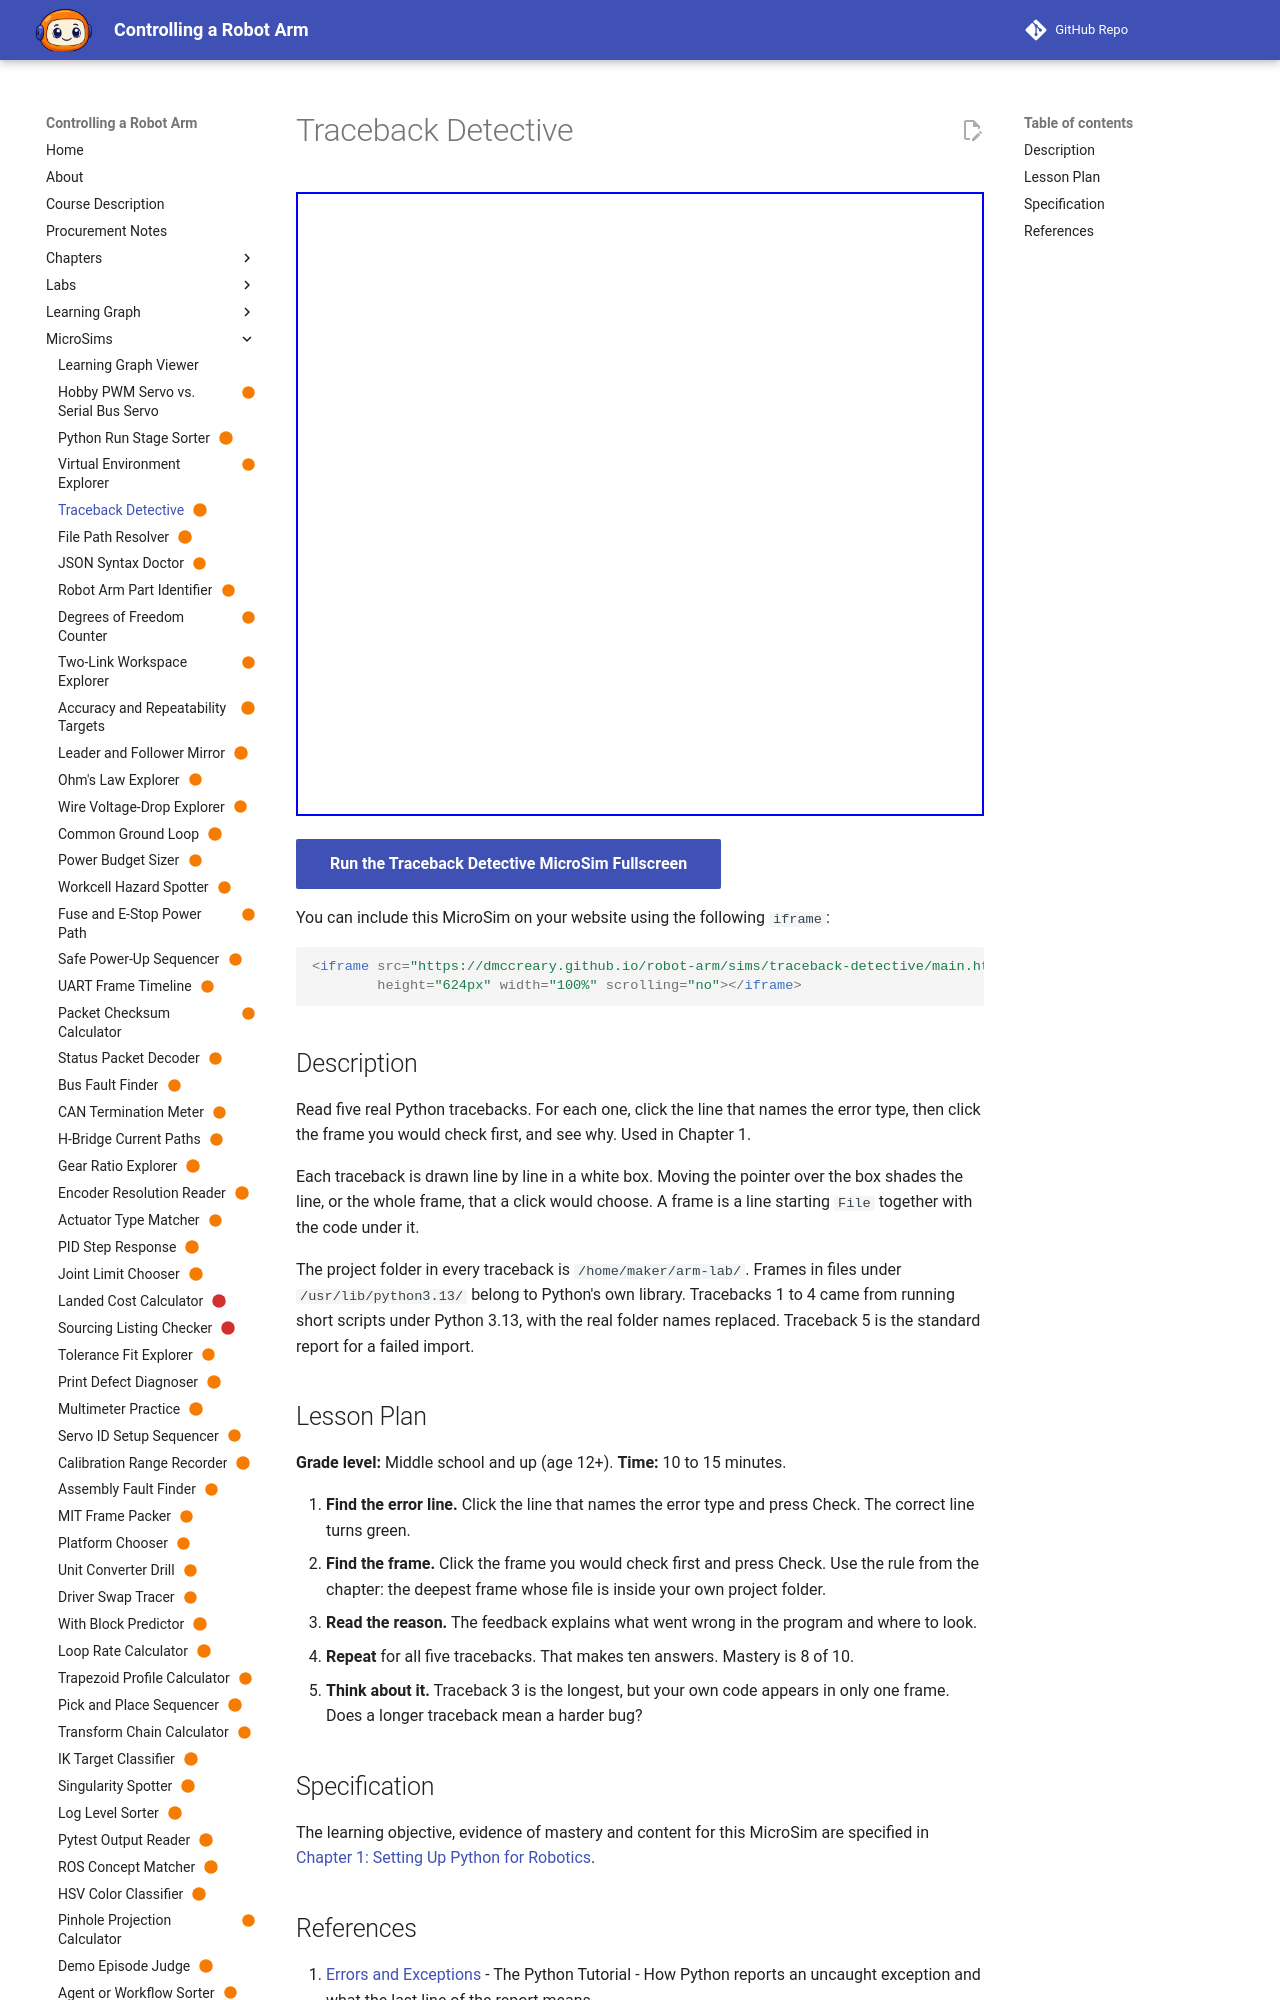

repository: dmccreary/robot-arm · page: sims/traceback-detective/index.html · generator: mkdocs

---
title: "Traceback Detective"
description: "The learner will distinguish the error-type line from the frames of a Python traceback, and identify the frame to check first, in each of five tracebacks, with at least 8 of 10 answers correct on the first attempt."
status: scaffold
library: p5.js
bloom_level: Analyze
---

# Traceback Detective



<iframe src="main.html" width="100%" height="600"></iframe>

[Run MicroSim in Fullscreen](main.html){ .md-button .md-button--primary }
